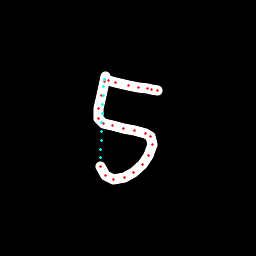

Data behind this chart, as committed beside it:
x, y, hover, eod
105.4, 76.68, 0.0, 0.0
104.6, 81, 0.0, 0.0
101.2, 95.13, 0.0, 0.0
98.9, 108.5, 0.0, 0.0
98.96, 118.8, 0.0, 0.0
103.1, 123.1, 0.0, 0.0
112.4, 125.6, 0.0, 0.0
123.3, 128.4, 0.0, 0.0
134.8, 130.7, 0.0, 0.0
145.5, 133.8, 0.0, 0.0
150.4, 136.9, 0.0, 0.0
152.6, 144.5, 0.0, 0.0
148.7, 155.4, 0.0, 0.0
142.3, 165, 0.0, 0.0
133.8, 172.8, 0.0, 0.0
124, 177.8, 0.0, 0.0
113.6, 179.4, 0.0, 0.0
105.4, 175.6, 0.0, 0.0
100.7, 166.2, 0.0, 0.0
100.5, 158, 1.0, 0.0
100.8, 149.1, 1.0, 0.0
101.2, 140.2, 1.0, 0.0
101.6, 131.3, 1.0, 0.0
102, 122.4, 1.0, 0.0
102.3, 113.6, 1.0, 0.0
102.7, 104.7, 1.0, 0.0
103.1, 95.8, 1.0, 0.0
103.4, 86.91, 1.0, 0.0
104.3, 79.67, 1.0, 0.0
108.5, 80.42, 0.0, 0.0
115, 82.28, 0.0, 0.0
128.1, 85.33, 0.0, 0.0
138.5, 87.05, 0.0, 0.0
147.4, 88.63, 0.0, 0.0
151.3, 89.95, 0.0, 0.0
157.3, 90.87, 0.0, 1.0
